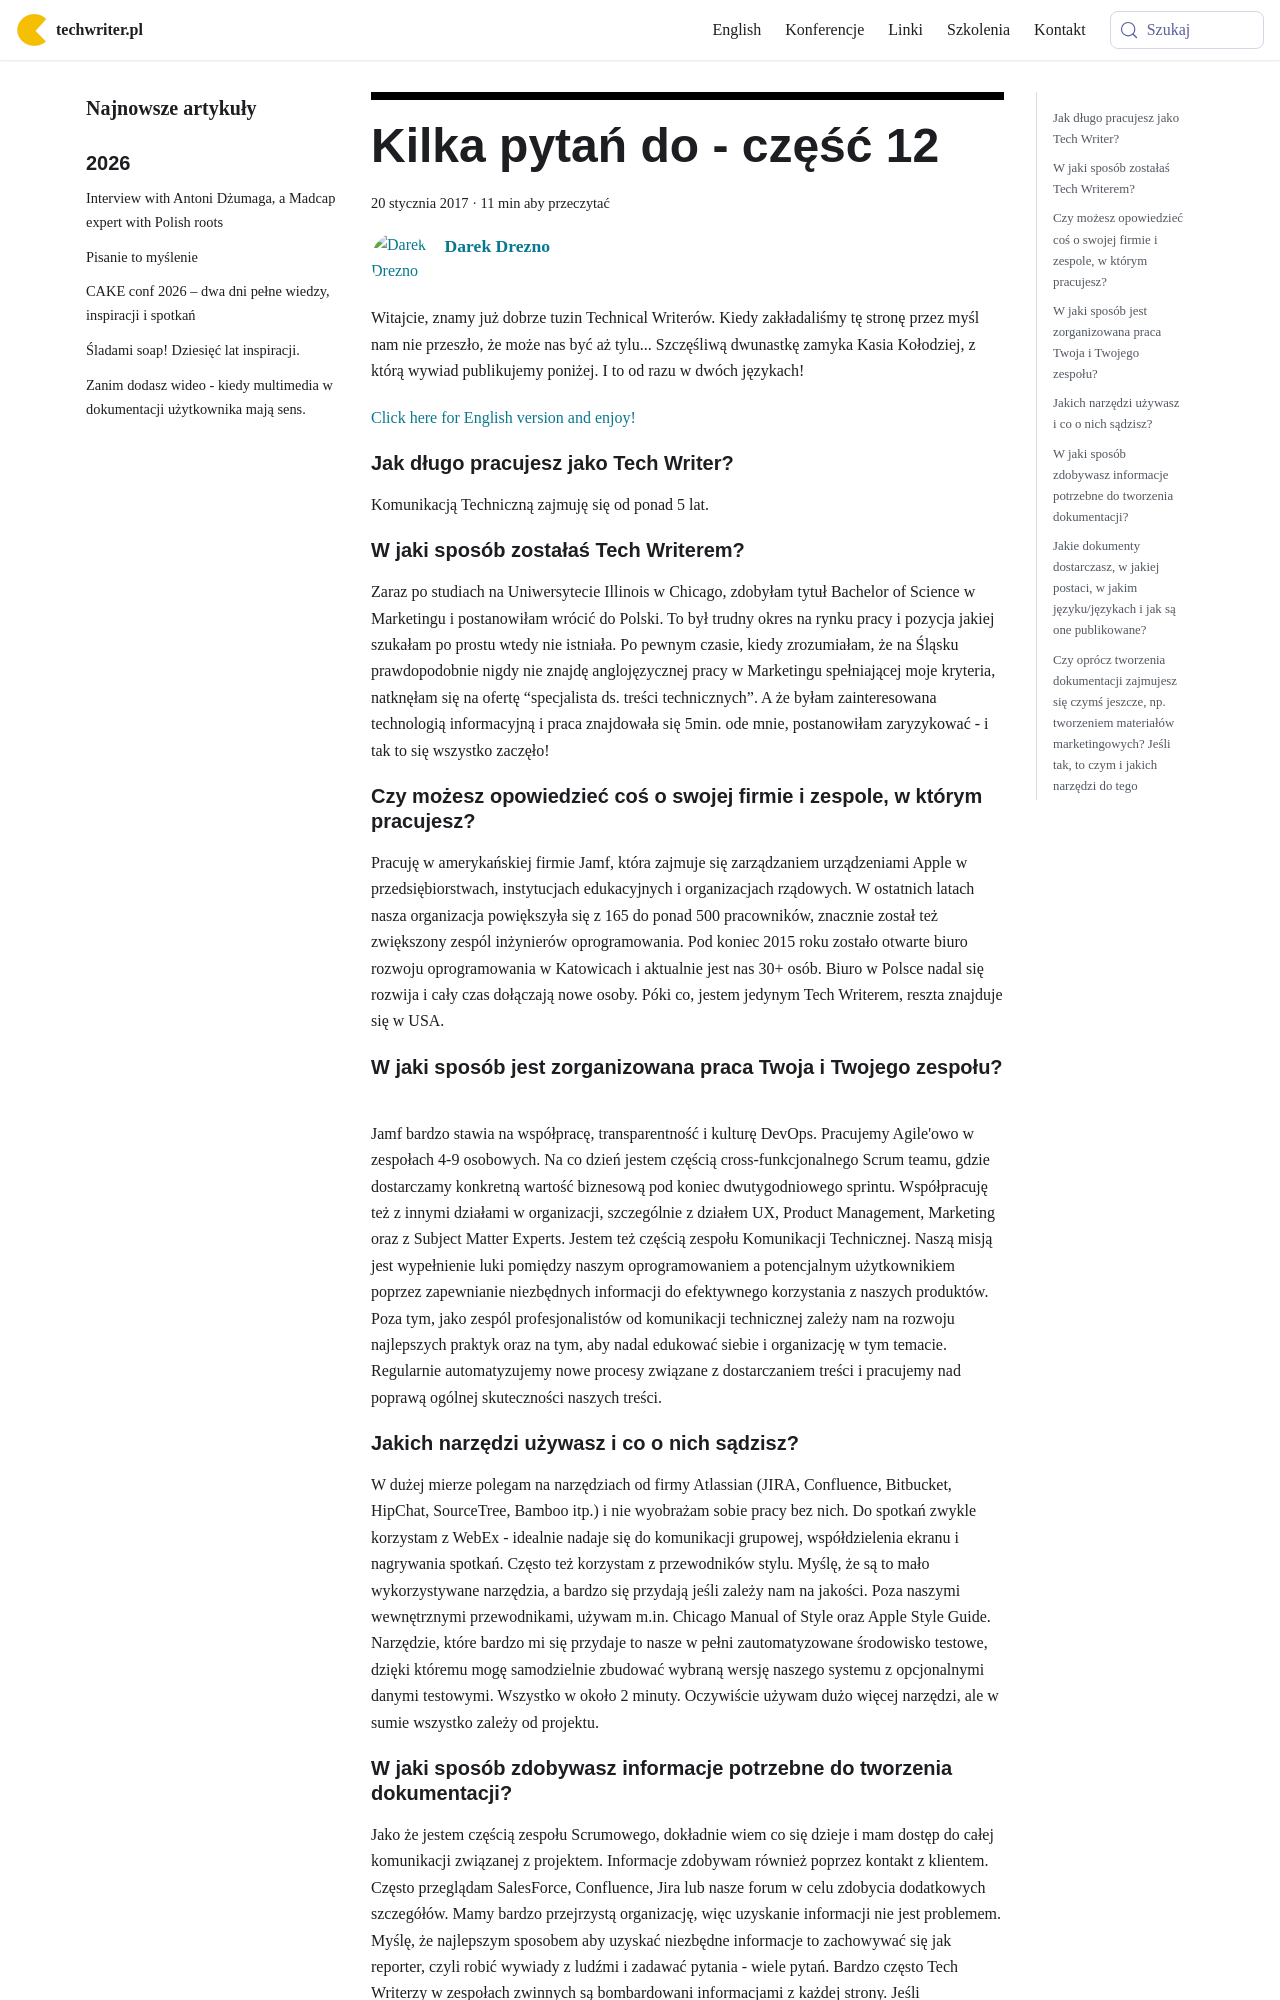

repository: techwriter-pl/techwriter-pl.github.io · page: kilka-pytan-do-czesc-12/index.html · generator: docusaurus

---
title: 'Kilka pytań do - część 12'
authors: admin
date: '2017-01-20'
tags:
  - 'warsztat'
  - 'wywiady'
  - 'społeczność'
  - 'articles-in-english'
coverImage: 'interview.jpg'
---

Witajcie, znamy już dobrze tuzin Technical Writerów. Kiedy zakładaliśmy tę
stronę przez myśl nam nie przeszło, że może nas być aż tylu... Szczęśliwą
dwunastkę zamyka Kasia Kołodziej, z którą wywiad publikujemy poniżej. I to od
razu w dwóch językach!

<!--truncate-->

<div className="interview">

[Click here for English version and enjoy!](#english)

## Jak długo pracujesz jako Tech Writer?

Komunikacją Techniczną zajmuję się od ponad 5 lat.

## W jaki sposób zostałaś Tech Writerem?

Zaraz po studiach na Uniwersytecie Illinois w Chicago, zdobyłam tytuł Bachelor
of Science w Marketingu i postanowiłam wrócić do Polski. To był trudny okres na
rynku pracy i pozycja jakiej szukałam po prostu wtedy nie istniała. Po pewnym
czasie, kiedy zrozumiałam, że na Śląsku prawdopodobnie nigdy nie znajdę
anglojęzycznej pracy w Marketingu spełniającej moje kryteria, natknęłam się na
ofertę “specjalista ds. treści technicznych”. A że byłam zainteresowana
technologią informacyjną i praca znajdowała się 5min. ode mnie, postanowiłam
zaryzykować - i tak to się wszystko zaczęło!

## Czy możesz opowiedzieć coś o swojej firmie i zespole, w którym pracujesz?

Pracuję w amerykańskiej firmie Jamf, która zajmuje się zarządzaniem urządzeniami
Apple w przedsiębiorstwach, instytucjach edukacyjnych i organizacjach rządowych.
W ostatnich latach nasza organizacja powiększyła się z 165 do ponad 500
pracowników, znacznie został też zwiększony zespól inżynierów oprogramowania.
Pod koniec 2015 roku zostało otwarte biuro rozwoju oprogramowania w Katowicach i
aktualnie jest nas 30+ osób. Biuro w Polsce nadal się rozwija i cały czas
dołączają nowe osoby. Póki co, jestem jedynym Tech Writerem, reszta znajduje się
w USA.

## W jaki sposób jest zorganizowana praca Twoja i Twojego zespołu?

Jamf bardzo stawia na współpracę, transparentność i kulturę DevOps. Pracujemy
Agile'owo w zespołach 4-9 osobowych. Na co dzień jestem częścią
cross-funkcjonalnego Scrum teamu, gdzie dostarczamy konkretną wartość biznesową
pod koniec dwutygodniowego sprintu. Współpracuję też z innymi działami w
organizacji, szczególnie z działem UX, Product Management, Marketing oraz z
Subject Matter Experts. Jestem też częścią zespołu Komunikacji Technicznej.
Naszą misją jest wypełnienie luki pomiędzy naszym oprogramowaniem a potencjalnym
użytkownikiem poprzez zapewnianie niezbędnych informacji do efektywnego
korzystania z naszych produktów. Poza tym, jako zespól profesjonalistów od
komunikacji technicznej zależy nam na rozwoju najlepszych praktyk oraz na tym,
aby nadal edukować siebie i organizację w tym temacie. Regularnie automatyzujemy
nowe procesy związane z dostarczaniem treści i pracujemy nad poprawą ogólnej
skuteczności naszych treści.

## Jakich narzędzi używasz i co o nich sądzisz?

W dużej mierze polegam na narzędziach od firmy Atlassian (JIRA, Confluence,
Bitbucket, HipChat, SourceTree, Bamboo itp.) i nie wyobrażam sobie pracy bez
nich. Do spotkań zwykle korzystam z WebEx - idealnie nadaje się do komunikacji
grupowej, współdzielenia ekranu i nagrywania spotkań. Często też korzystam z
przewodników stylu. Myślę, że są to mało wykorzystywane narzędzia, a bardzo się
przydają jeśli zależy nam na jakości. Poza naszymi wewnętrznymi przewodnikami,
używam m.in. Chicago Manual of Style oraz Apple Style Guide. Narzędzie, które
bardzo mi się przydaje to nasze w pełni zautomatyzowane środowisko testowe,
dzięki któremu mogę samodzielnie zbudować wybraną wersję naszego systemu z
opcjonalnymi danymi testowymi. Wszystko w około 2 minuty. Oczywiście używam dużo
więcej narzędzi, ale w sumie wszystko zależy od projektu.
